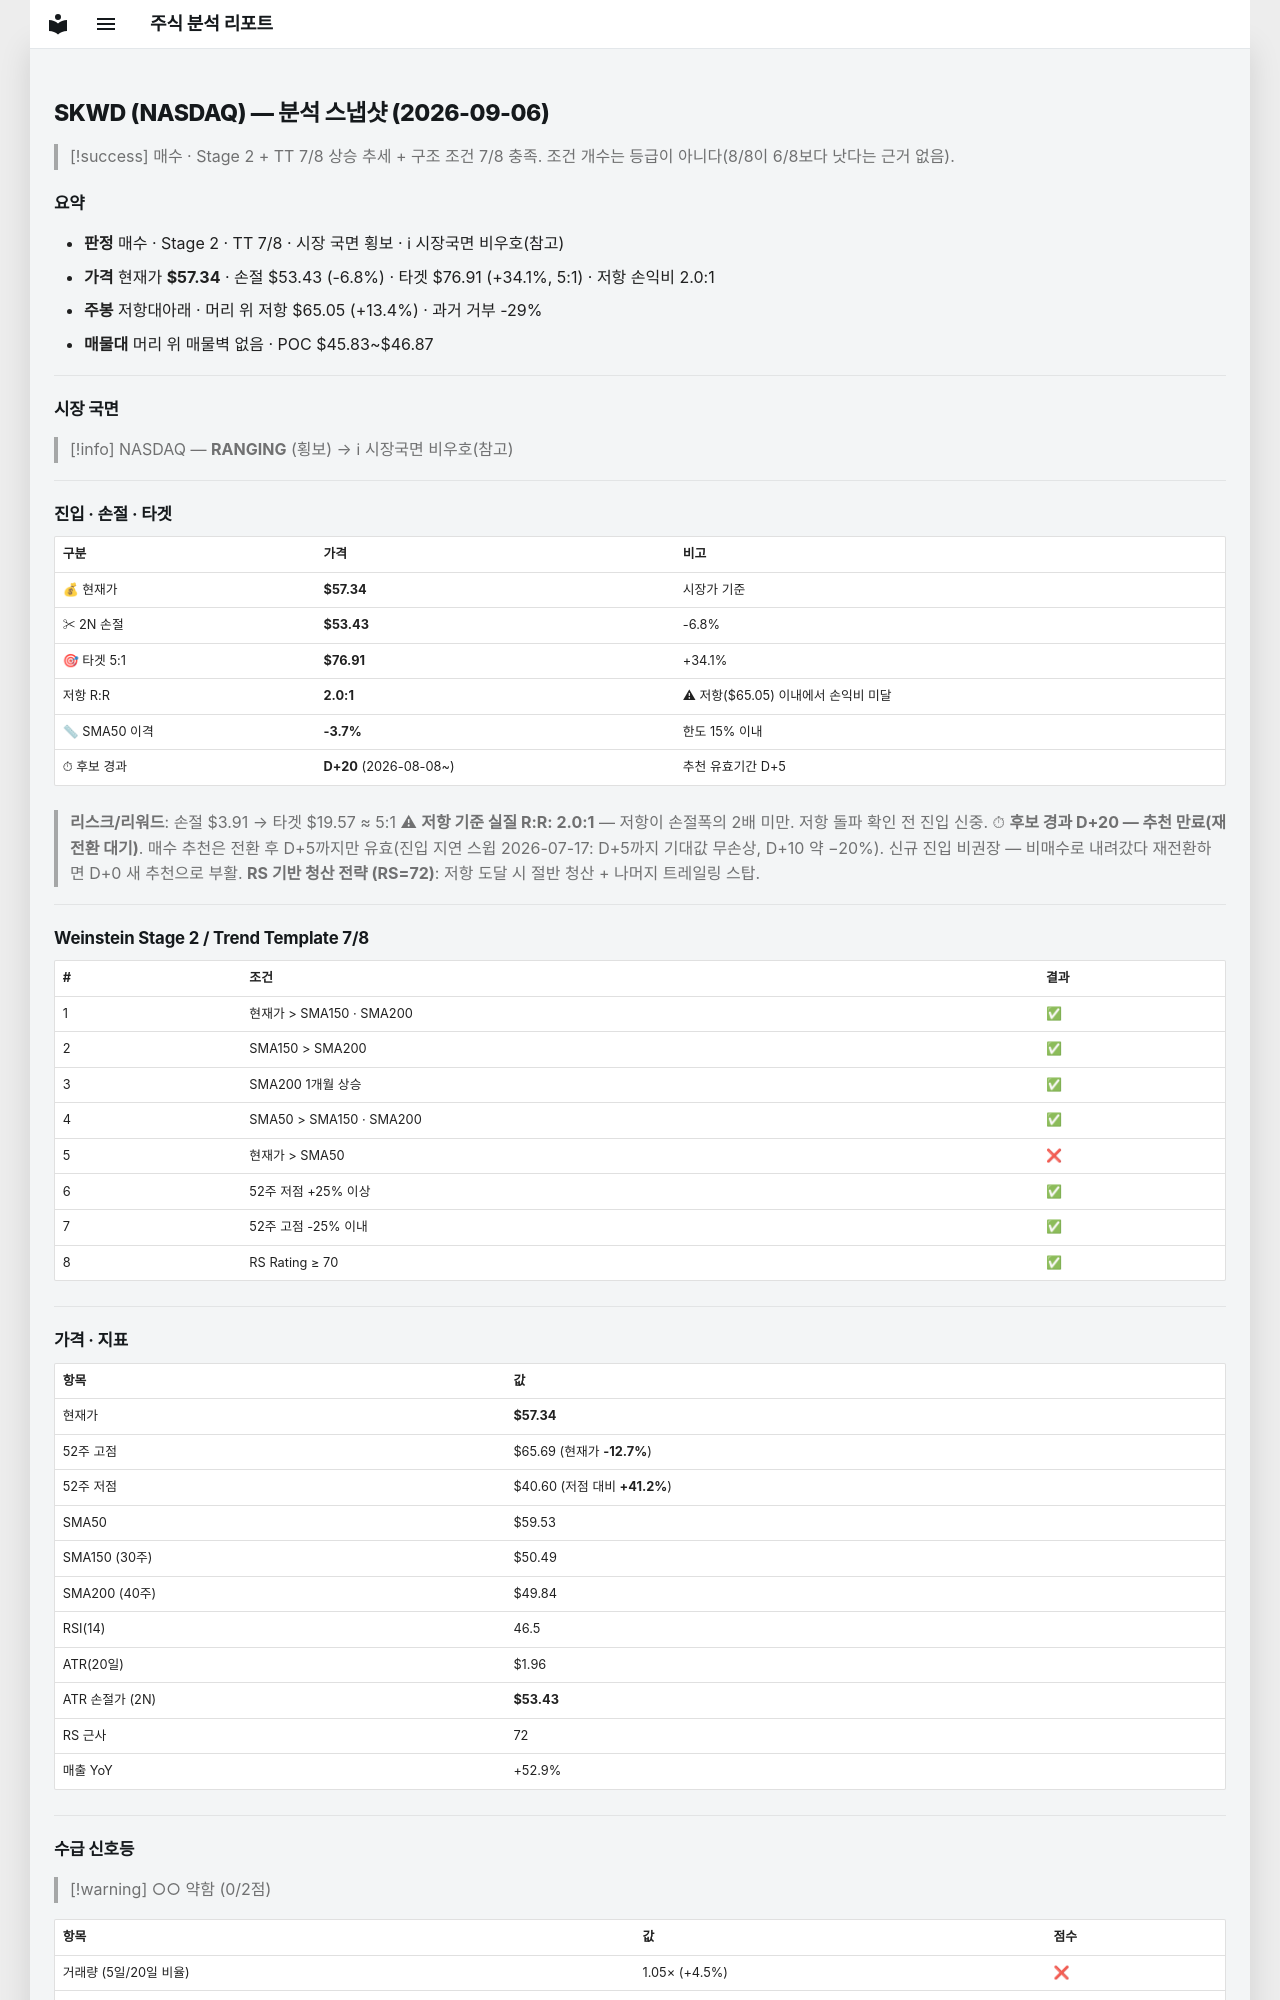

repository: soloandco/stock-reports · page: snapshots/SKWD-2026-09-06/index.html · generator: mkdocs

---
type: analysis-snapshot
title: SKWD 분석 스냅샷
ticker: SKWD
market: NASDAQ
created: 2026-09-06
updated: 2026-09-06
bar-date: 2026-09-04
verdict: 매수관찰
real-rr: 1.97
sma50-gap-pct: -3.7
candidate-days: 20
candidate-since: 2026-08-08
weekly-position: 저항대아래
weekly-overhead-price: 65.05
weekly-overhead-pct: 13.4
stage: 2
trend-template-score: 7
price: 57.34000015258789
stop-price: 53.42535643304834
market-regime: RANGING
supply-demand-score: 0/2
supply-demand-label: 약함
status: tracking
tags:
  - stock-agent
  - watchlist
  - SKWD
  - analysis
related:
  - "[[analysis-template]]"
---

# SKWD (NASDAQ) — 분석 스냅샷 (2026-09-06)

> [!success] 매수 · Stage 2 + TT 7/8
> 상승 추세 + 구조 조건 7/8 충족. 조건 개수는 등급이 아니다(8/8이 6/8보다 낫다는 근거 없음).

## 요약

- **판정** 매수 · Stage 2 · TT 7/8 · 시장 국면 횡보 · ℹ 시장국면 비우호(참고)
- **가격** 현재가 **$57.34** · 손절 $53.43 (-6.8%) · 타겟 $76.91 (+34.1%, 5:1) · 저항 손익비 2.0:1
- **주봉** 저항대아래 · 머리 위 저항 $65.05 (+13.4%) · 과거 거부 -29%
- **매물대** 머리 위 매물벽 없음 · POC $45.83~$46.87

---

## 시장 국면

> [!info] NASDAQ — **RANGING** (횡보) → ℹ 시장국면 비우호(참고)

---

## 진입 · 손절 · 타겟

| 구분 | 가격 | 비고 |
|------|------|------|
| 💰 현재가 | **$57.34** | 시장가 기준 |
| ✂ 2N 손절 | **$53.43** | -6.8% |
| 🎯 타겟 5:1 | **$76.91** | +34.1% |
| 저항 R:R | **2.0:1** | ⚠ 저항($65.05) 이내에서 손익비 미달 |
| 📏 SMA50 이격 | **-3.7%** | 한도 15% 이내 |
| ⏱ 후보 경과 | **D+20** (2026-08-08~) | 추천 유효기간 D+5 |

> **리스크/리워드**: 손절 $3.91 → 타겟 $19.57 ≈ 5:1
> ⚠ **저항 기준 실질 R:R: 2.0:1** — 저항이 손절폭의 2배 미만. 저항 돌파 확인 전 진입 신중.
> ⏱ **후보 경과 D+20 — 추천 만료(재전환 대기)**. 매수 추천은 전환 후 D+5까지만 유효(진입 지연 스윕 2026-07-17: D+5까지 기대값 무손상, D+10 약 −20%). 신규 진입 비권장 — 비매수로 내려갔다 재전환하면 D+0 새 추천으로 부활.
> **RS 기반 청산 전략 (RS=72)**: 저항 도달 시 절반 청산 + 나머지 트레일링 스탑.

---

## Weinstein Stage 2 / Trend Template 7/8

| # | 조건 | 결과 |
|---|------|------|
| 1 | 현재가 > SMA150 · SMA200 | ✅ |
| 2 | SMA150 > SMA200 | ✅ |
| 3 | SMA200 1개월 상승 | ✅ |
| 4 | SMA50 > SMA150 · SMA200 | ✅ |
| 5 | 현재가 > SMA50 | ❌ |
| 6 | 52주 저점 +25% 이상 | ✅ |
| 7 | 52주 고점 -25% 이내 | ✅ |
| 8 | RS Rating ≥ 70 | ✅ |

---

## 가격 · 지표

| 항목 | 값 |
|------|---|
| 현재가 | **$57.34** |
| 52주 고점 | $65.69 (현재가 **-12.7%**) |
| 52주 저점 | $40.60 (저점 대비 **+41.2%**) |
| SMA50 | $59.53 |
| SMA150 (30주) | $50.49 |
| SMA200 (40주) | $49.84 |
| RSI(14) | 46.5 |
| ATR(20일) | $1.96 |
| ATR 손절가 (2N) | **$53.43** |
| RS 근사 | 72 |
| 매출 YoY | +52.9% |

---
## 수급 신호등

> [!warning] ○○ 약함 (0/2점)

| 항목 | 값 | 점수 |
|------|------|------|
| 거래량 (5일/20일 비율) | 1.05× (+4.5%) | ❌ |
| OBV 20일 추세 | ↓ 하락 | ❌ |

> **판독법**: 거래량이 20일 평균보다 20% 이상 많고 OBV(온밸런스볼륨)가 상승 중이면 매집 수급이 강한 것으로 판단합니다.

---
